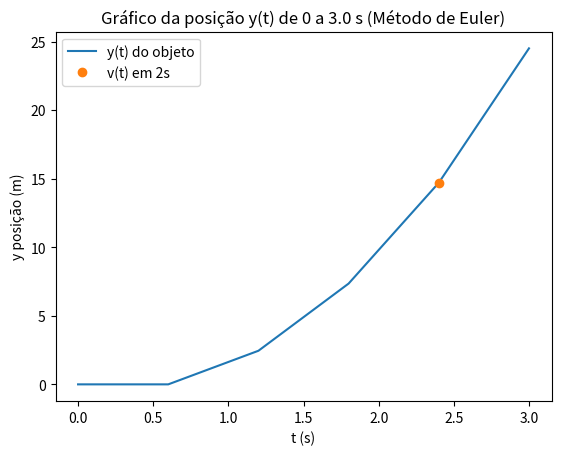

Generate this figure with matplotlib:
#e) Construa um programa que determine a posição do objeto, usando o método de Euler,
#no intervalo de tempo [0, 4 s]. Qual a posição no instante 2 s, se o objeto partiu
#da posição 0 m? 

import numpy as np
import matplotlib.pyplot as plt

#Alinea e

t0 = 0 #s
tf = 3 #s
g = 9.8 #m/s g = aceleracao

dt = 0.5 #s

n = int((tf-t0)/dt)

t = np.linspace(0,3,n)
v = np.empty(n)
v0 = v[0]
y = np.empty(n)
y0 = y[0]

for i in range(n-1):
    v[i+1] = v[i] + g * dt
    y[i+1] = y[i] + v[i]*dt
    

plt.plot(t,y, label= "y(t) do objeto")
plt.xlabel('t (s)')
plt.ylabel('y posição (m)')
plt.title("Gráfico da posição y(t) de 0 a 3.0 s (Método de Euler)")

for i in range(n-1):
    if (t[i]>(2-dt) and t[i+1] <(2+dt)):
        print("dt, t, y = ", dt, t[i+1], y[i+1])
        print("A posição em 2s é {:.1f} m".format(y[i+1]))
        plt.plot(t[i+1],y[i+1], "o", label="v(t) em 2s")
        break

plt.legend()
plt.show()